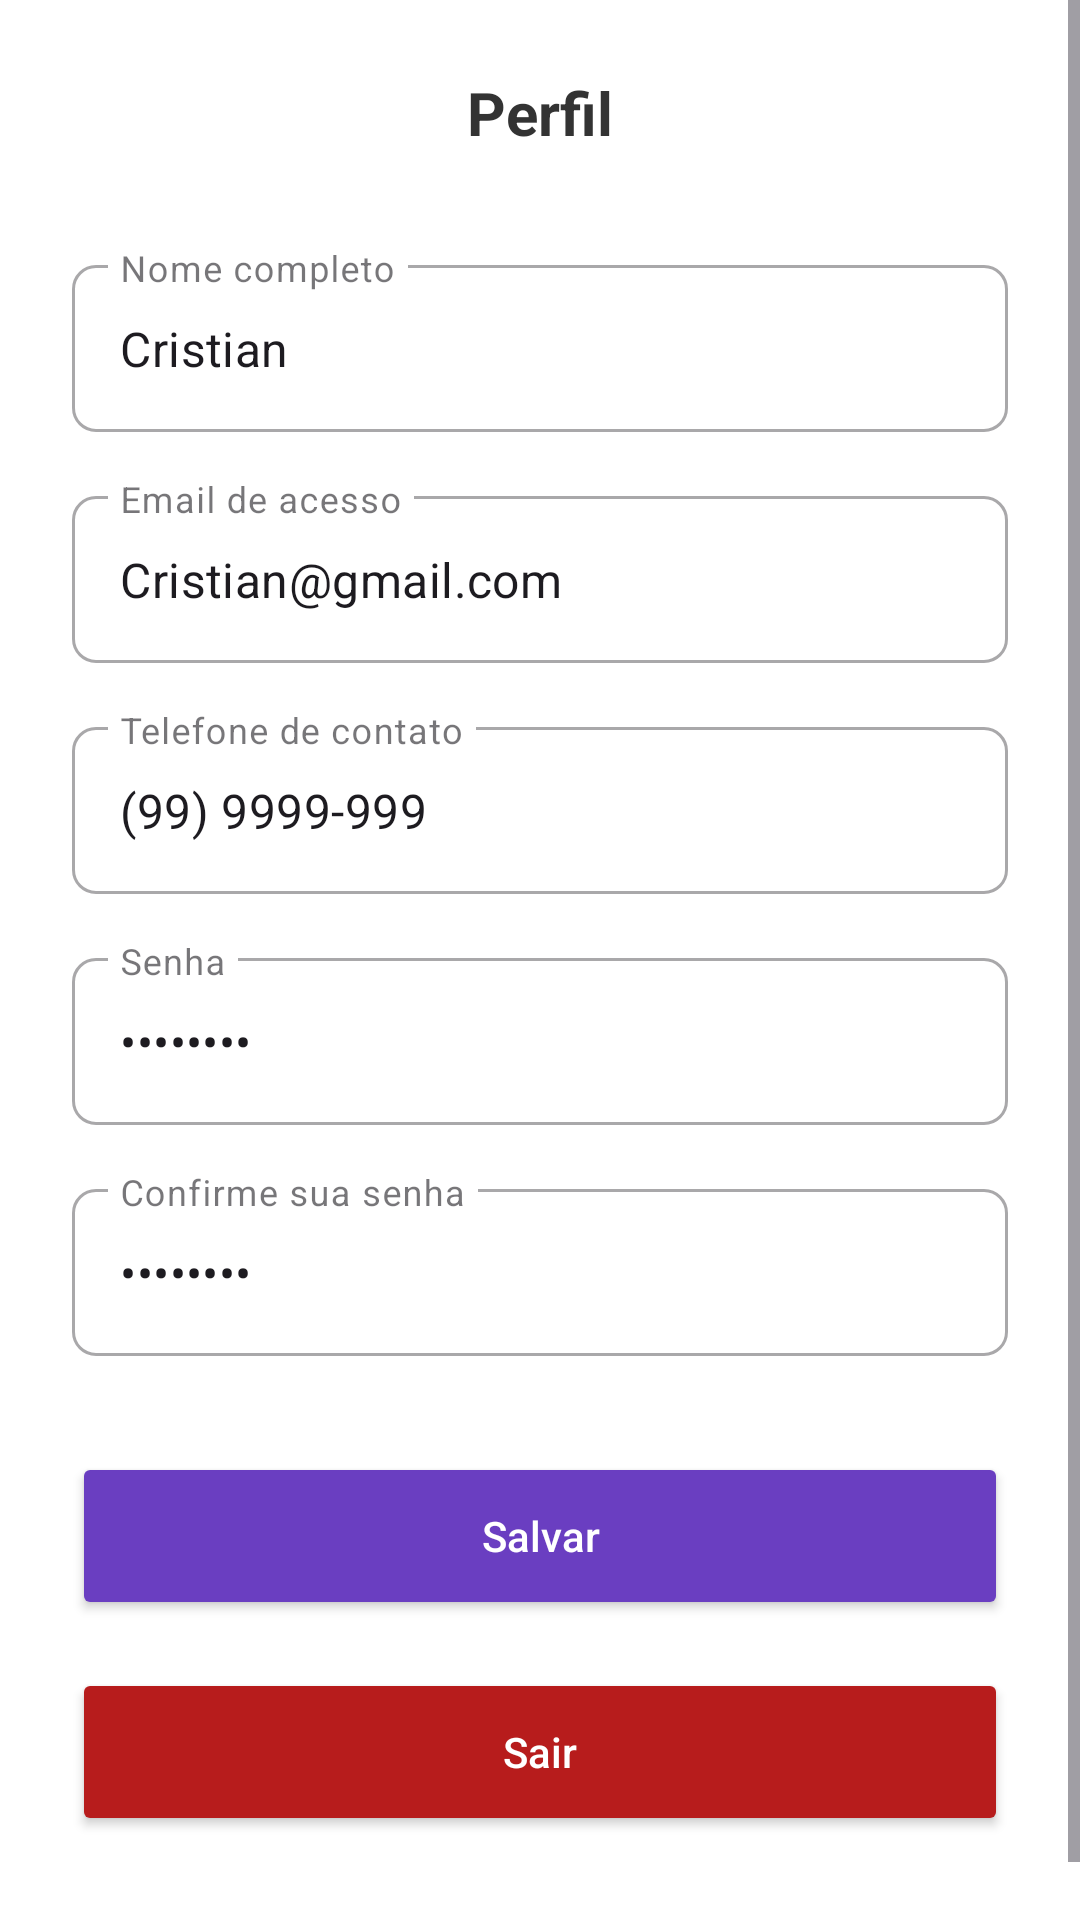

Here is an Android app screen rendered from its layout file. Give the layout XML and the strings, colors and styles it references.
<!-- AndroidManifest.xml: application theme Theme.QuadroAgil -->
<!-- res/layout/fragment_perfil.xml -->
<?xml version="1.0" encoding="utf-8"?>
<ScrollView xmlns:android="http://schemas.android.com/apk/res/android"
    xmlns:app="http://schemas.android.com/apk/res-auto"
    xmlns:tools="http://schemas.android.com/tools"
    android:layout_width="match_parent"
    android:layout_height="match_parent"
    android:background="#FFFFFF"
    android:fillViewport="true">

    <LinearLayout
        android:layout_width="match_parent"
        android:layout_height="wrap_content"
        android:orientation="vertical"
        android:padding="24dp">

        <TextView
            android:layout_width="wrap_content"
            android:layout_height="wrap_content"
            android:layout_gravity="center_horizontal"
            android:layout_marginBottom="32dp"
            android:text="Perfil"
            android:textColor="#333333"
            android:textSize="20sp"
            android:textStyle="bold" />

        <com.google.android.material.textfield.TextInputLayout
            style="@style/Widget.MaterialComponents.TextInputLayout.OutlinedBox"
            android:layout_width="match_parent"
            android:layout_height="wrap_content"
            android:layout_marginBottom="16dp"
            app:boxCornerRadiusBottomEnd="8dp"
            app:boxCornerRadiusBottomStart="8dp"
            app:boxCornerRadiusTopEnd="8dp"
            app:boxCornerRadiusTopStart="8dp"
            android:hint="Nome completo">

            <com.google.android.material.textfield.TextInputEditText
                android:id="@+id/etNome"
                android:layout_width="match_parent"
                android:layout_height="wrap_content"
                android:inputType="textPersonName"
                android:text="Cristian" />
        </com.google.android.material.textfield.TextInputLayout>

        <com.google.android.material.textfield.TextInputLayout
            style="@style/Widget.MaterialComponents.TextInputLayout.OutlinedBox"
            android:layout_width="match_parent"
            android:layout_height="wrap_content"
            android:layout_marginBottom="16dp"
            app:boxCornerRadiusBottomEnd="8dp"
            app:boxCornerRadiusBottomStart="8dp"
            app:boxCornerRadiusTopEnd="8dp"
            app:boxCornerRadiusTopStart="8dp"
            android:hint="Email de acesso">

            <com.google.android.material.textfield.TextInputEditText
                android:id="@+id/etEmail"
                android:layout_width="match_parent"
                android:layout_height="wrap_content"
                android:inputType="textEmailAddress"
                android:text="Cristian@gmail.com" />
        </com.google.android.material.textfield.TextInputLayout>

        <com.google.android.material.textfield.TextInputLayout
            style="@style/Widget.MaterialComponents.TextInputLayout.OutlinedBox"
            android:layout_width="match_parent"
            android:layout_height="wrap_content"
            android:layout_marginBottom="16dp"
            app:boxCornerRadiusBottomEnd="8dp"
            app:boxCornerRadiusBottomStart="8dp"
            app:boxCornerRadiusTopEnd="8dp"
            app:boxCornerRadiusTopStart="8dp"
            android:hint="Telefone de contato">

            <com.google.android.material.textfield.TextInputEditText
                android:id="@+id/etTelefone"
                android:layout_width="match_parent"
                android:layout_height="wrap_content"
                android:inputType="phone"
                android:text="(99) 9999-999" />
        </com.google.android.material.textfield.TextInputLayout>

        <com.google.android.material.textfield.TextInputLayout
            style="@style/Widget.MaterialComponents.TextInputLayout.OutlinedBox"
            android:layout_width="match_parent"
            android:layout_height="wrap_content"
            android:layout_marginBottom="16dp"
            app:boxCornerRadiusBottomEnd="8dp"
            app:boxCornerRadiusBottomStart="8dp"
            app:boxCornerRadiusTopEnd="8dp"
            app:boxCornerRadiusTopStart="8dp"
            android:hint="Senha">

            <com.google.android.material.textfield.TextInputEditText
                android:id="@+id/etSenha"
                android:layout_width="match_parent"
                android:layout_height="wrap_content"
                android:inputType="textPassword"
                android:text="12345678" />
        </com.google.android.material.textfield.TextInputLayout>

        <com.google.android.material.textfield.TextInputLayout
            style="@style/Widget.MaterialComponents.TextInputLayout.OutlinedBox"
            android:layout_width="match_parent"
            android:layout_height="wrap_content"
            android:layout_marginBottom="32dp"
            app:boxCornerRadiusBottomEnd="8dp"
            app:boxCornerRadiusBottomStart="8dp"
            app:boxCornerRadiusTopEnd="8dp"
            app:boxCornerRadiusTopStart="8dp"
            android:hint="Confirme sua senha">

            <com.google.android.material.textfield.TextInputEditText
                android:id="@+id/etConfirmaSenha"
                android:layout_width="match_parent"
                android:layout_height="wrap_content"
                android:inputType="textPassword"
                android:text="12345678" />
        </com.google.android.material.textfield.TextInputLayout>

        <Button
            android:id="@+id/btnSalvar"
            android:layout_width="match_parent"
            android:layout_height="56dp"
            android:layout_marginBottom="16dp"
            android:backgroundTint="#6A3EC1"
            android:text="Salvar"
            android:textAllCaps="false"
            android:textColor="@android:color/white"
            app:cornerRadius="28dp" />

        <Button
            android:id="@+id/btnSairPerfil"
            android:layout_width="match_parent"
            android:layout_height="56dp"
            android:layout_marginBottom="24dp"
            android:backgroundTint="#B71C1C"
            android:text="Sair"
            android:textAllCaps="false"
            android:textColor="@android:color/white"
            app:cornerRadius="28dp"
            app:icon="@drawable/ic_logout"
            app:iconGravity="textEnd"
            app:iconTint="@android:color/white" />

    </LinearLayout>
</ScrollView>
<!-- resources referenced by this layout -->
<resources>
  <!-- drawable ic_logout (drawable) -->
  <vector xmlns:android="http://schemas.android.com/apk/res/android"
      android:width="32dp"
      android:height="32dp"
      android:viewportWidth="32"
      android:viewportHeight="32">
    <path
        android:pathData="M20.293,27.2L25.234,27.2C25.983,27.2 26.701,26.905 27.231,26.38C27.76,25.855 28.058,25.143 28.058,24.4L28.058,7.6C28.058,6.857 27.76,6.145 27.231,5.62C26.701,5.095 25.983,4.8 25.234,4.8L20.293,4.8M19.942,16L3.942,16M3.942,16L10.056,22.4M3.942,16L10.056,9.6"
        android:strokeLineJoin="round"
        android:strokeWidth="2"
        android:fillColor="#00000000"
        android:strokeColor="#CAC4D0"
        android:strokeLineCap="round"/>
  </vector>
  <style name="Theme.QuadroAgil" parent="Base.Theme.QuadroAgil" />
  <style name="Base.Theme.QuadroAgil" parent="Theme.Material3.DayNight.NoActionBar">
          
          
      </style>
</resources>
